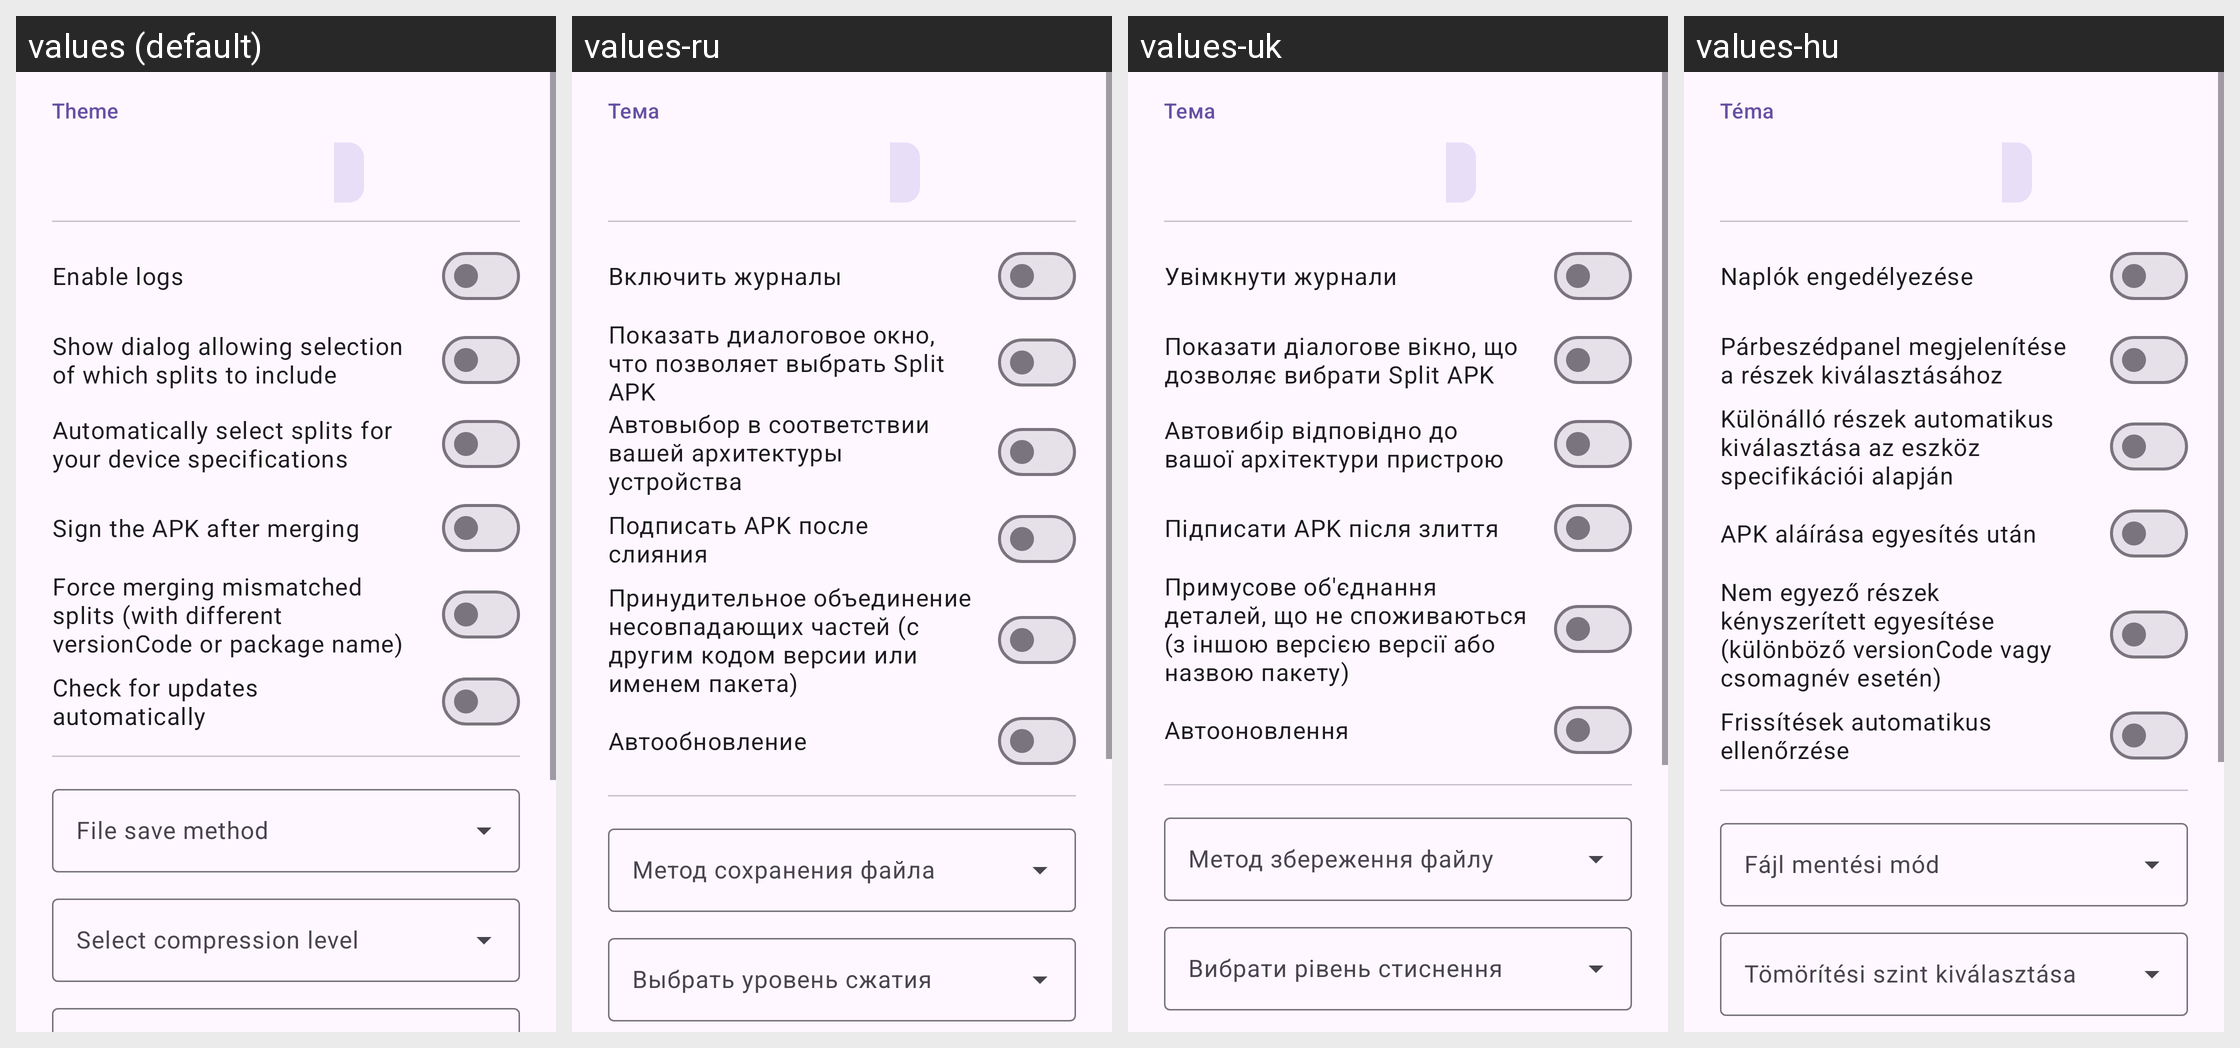

The Android screen above is rendered under several locales of the same app. Produce the string resources it draws, with the default and per-locale values.
Android screen res/layout/settings_dialog.xml rendered under 4 locales, left to right: values (default), values-ru, values-uk, values-hu. Device: Nexus 5 (rendered at 1080×1920; each locale shown at half size, 540×960, under a caption strip naming it); theme Theme.MyApp.Starting.
Other locales in the repository, not shown: values-es, values-in, values-pt-rBR, values-zh-rCN.
Strings drawn on this screen, with the default value and each locale's value (text and hints the layout hard-codes, and strings that could not be matched under every locale, appear in the picture but are not listed):

theme
  values: Theme
  values-ru: Тема
  values-uk: Тема
  values-hu: Téma

enable_logs
  values: Enable logs
  values-ru: Включить журналы
  values-uk: Увімкнути журнали
  values-hu: Naplók engedélyezése

show_dialog
  values: Show dialog allowing selection of which splits to include
  values-ru: Показать диалоговое окно, что позволяет выбрать Split APK
  values-uk: Показати діалогове вікно, що дозволяє вибрати Split APK
  values-hu: Párbeszédpanel megjelenítése a részek kiválasztásához

automatically_select
  values: Automatically select splits for your device specifications
  values-ru: Автовыбор в соответствии вашей архитектуры устройства
  values-uk: Автовибір відповідно до вашої архітектури пристрою
  values-hu: Különálló részek automatikus kiválasztása az eszköz specifikációi alapján

sign_apk
  values: Sign the APK after merging
  values-ru: Подписать APK после слияния
  values-uk: Підписати APK після злиття
  values-hu: APK aláírása egyesítés után

force
  values: Force merging mismatched splits (with different versionCode or package name)
  values-ru: Принудительное объединение несовпадающих частей (с другим кодом версии или именем пакета)
  values-uk: Примусове об'єднання деталей, що не споживаються (з іншою версією версії або назвою пакету)
  values-hu: Nem egyező részek kényszerített egyesítése (különböző versionCode vagy csomagnév esetén)

auto_update
  values: Check for updates automatically
  values-ru: Автообновление
  values-uk: Автооновлення
  values-hu: Frissítések automatikus ellenőrzése
